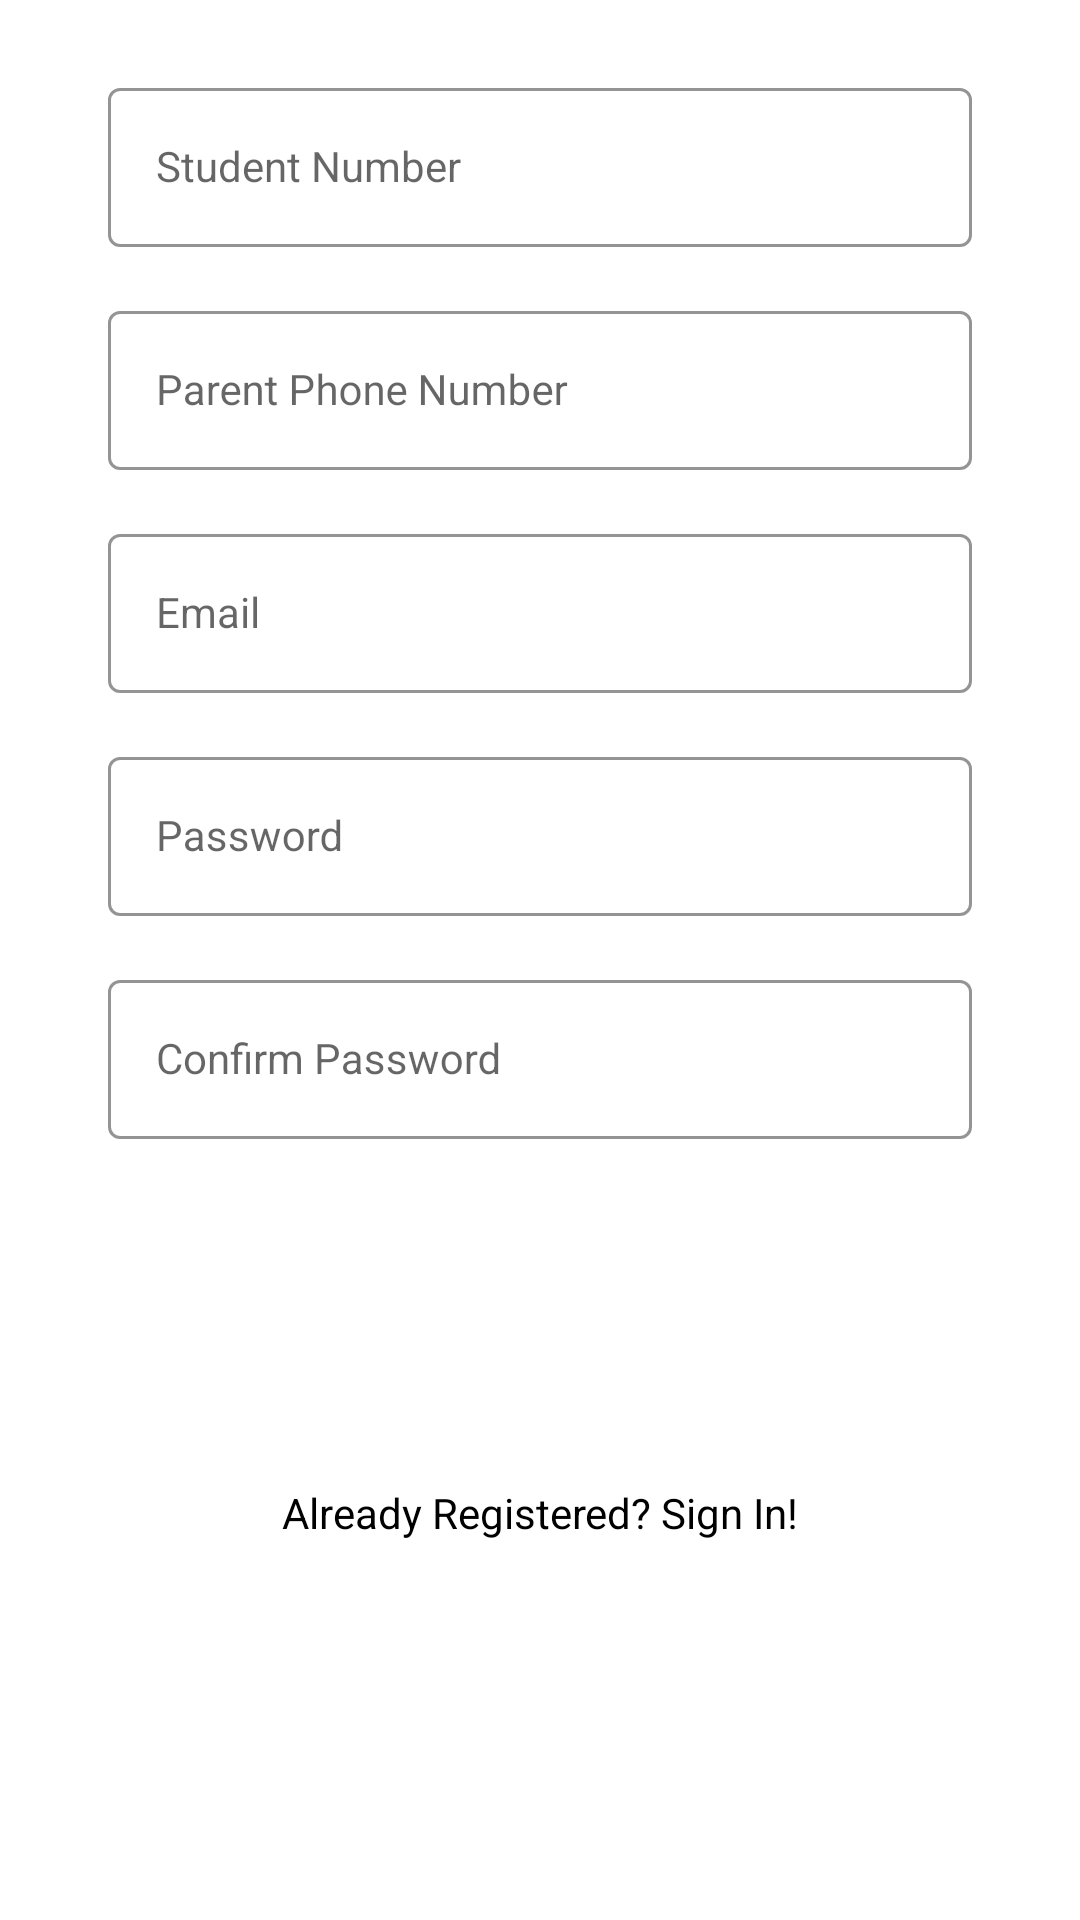

Android layout source for this screen:
<!-- AndroidManifest.xml: application theme Theme.SchoolBusTrackerParent -->
<!-- res/layout/fragment_sign_up.xml -->
<?xml version="1.0" encoding="utf-8"?>
<ScrollView xmlns:android="http://schemas.android.com/apk/res/android"
    android:layout_width="match_parent"
    android:layout_height="match_parent"
    android:background="@color/light_orange">

    <androidx.constraintlayout.widget.ConstraintLayout xmlns:app="http://schemas.android.com/apk/res-auto"
        android:layout_width="match_parent"
        android:layout_height="match_parent">

        <com.google.android.material.textfield.TextInputLayout
            android:id="@+id/studentNumberLayout"
            style="@style/LoginTextInputOuterFieldStyle"
            android:layout_width="0dp"
            android:layout_height="wrap_content"
            android:layout_marginHorizontal="24dp"
            android:layout_marginTop="24dp"
            app:boxStrokeColor="#1E1E1E"
            app:hintTextColor="#1E1E1E"
            app:layout_constraintEnd_toEndOf="parent"
            app:layout_constraintHorizontal_bias="0.5"
            app:layout_constraintStart_toStartOf="parent"
            app:layout_constraintTop_toTopOf="parent"
            app:layout_constraintWidth_default="percent"
            app:layout_constraintWidth_percent="0.8">

            <com.google.android.material.textfield.TextInputEditText
                android:id="@+id/editText_student_number"
                style="@style/LoginTextInputInnerFieldStyle"
                android:layout_width="match_parent"
                android:layout_height="wrap_content"
                android:hint="Student Number"
                android:inputType="number" />
        </com.google.android.material.textfield.TextInputLayout>

        <com.google.android.material.textfield.TextInputLayout
            android:id="@+id/phoneNumberLayout"
            style="@style/LoginTextInputOuterFieldStyle"
            android:layout_width="0dp"
            android:layout_height="wrap_content"
            android:layout_marginHorizontal="24dp"
            android:layout_marginTop="16dp"
            app:boxStrokeColor="#1E1E1E"
            app:hintTextColor="#1E1E1E"
            app:layout_constraintEnd_toEndOf="parent"
            app:layout_constraintHorizontal_bias="0.5"
            app:layout_constraintStart_toStartOf="parent"
            app:layout_constraintTop_toBottomOf="@id/studentNumberLayout"
            app:layout_constraintWidth_default="percent"
            app:layout_constraintWidth_percent="0.8">

            <com.google.android.material.textfield.TextInputEditText
                android:id="@+id/editText_phone_number"
                style="@style/LoginTextInputInnerFieldStyle"
                android:layout_width="match_parent"
                android:layout_height="wrap_content"
                android:hint="Parent Phone Number"
                android:inputType="phone" />
        </com.google.android.material.textfield.TextInputLayout>

        <com.google.android.material.textfield.TextInputLayout
            android:id="@+id/emailLayout"
            style="@style/LoginTextInputOuterFieldStyle"
            android:layout_width="0dp"
            android:layout_height="wrap_content"
            android:layout_marginHorizontal="24dp"
            android:layout_marginTop="16dp"
            app:boxStrokeColor="#1E1E1E"
            app:hintTextColor="#1E1E1E"
            app:layout_constraintEnd_toEndOf="parent"
            app:layout_constraintHorizontal_bias="0.5"
            app:layout_constraintStart_toStartOf="parent"
            app:layout_constraintTop_toBottomOf="@id/phoneNumberLayout"
            app:layout_constraintWidth_default="percent"
            app:layout_constraintWidth_percent="0.8">

            <com.google.android.material.textfield.TextInputEditText
                android:id="@+id/editText_email"
                style="@style/LoginTextInputInnerFieldStyle"
                android:layout_width="match_parent"
                android:layout_height="wrap_content"
                android:hint="Email"
                android:inputType="textEmailAddress" />
        </com.google.android.material.textfield.TextInputLayout>

        <com.google.android.material.textfield.TextInputLayout
            android:id="@+id/passwordLayout"
            style="@style/LoginTextInputOuterFieldStyle"
            android:layout_width="0dp"
            android:layout_height="wrap_content"
            android:layout_marginHorizontal="24dp"
            android:layout_marginTop="16dp"
            app:boxStrokeColor="#1E1E1E"
            app:hintTextColor="#1E1E1E"
            app:layout_constraintEnd_toEndOf="parent"
            app:layout_constraintHorizontal_bias="0.5"
            app:layout_constraintStart_toStartOf="parent"
            app:layout_constraintTop_toBottomOf="@id/emailLayout"
            app:layout_constraintWidth_default="percent"
            app:layout_constraintWidth_percent="0.8">

            <com.google.android.material.textfield.TextInputEditText
                android:id="@+id/editText_password"
                style="@style/LoginTextInputInnerFieldStyle"
                android:layout_width="match_parent"
                android:layout_height="wrap_content"
                android:hint="Password"
                android:inputType="textPassword" />
        </com.google.android.material.textfield.TextInputLayout>

        <com.google.android.material.textfield.TextInputLayout
            android:id="@+id/confirmPasswordLayout"
            style="@style/LoginTextInputOuterFieldStyle"
            android:layout_width="0dp"
            android:layout_height="wrap_content"
            android:layout_marginHorizontal="24dp"
            android:layout_marginTop="16dp"
            app:boxStrokeColor="#1E1E1E"
            app:hintTextColor="#1E1E1E"
            app:layout_constraintEnd_toEndOf="parent"
            app:layout_constraintHorizontal_bias="0.5"
            app:layout_constraintStart_toStartOf="parent"
            app:layout_constraintTop_toBottomOf="@id/passwordLayout"
            app:layout_constraintWidth_default="percent"
            app:layout_constraintWidth_percent="0.8">

            <com.google.android.material.textfield.TextInputEditText
                android:id="@+id/editText_confirm_password"
                style="@style/LoginTextInputInnerFieldStyle"
                android:layout_width="match_parent"
                android:layout_height="wrap_content"
                android:hint="Confirm Password"
                android:inputType="textPassword" />
        </com.google.android.material.textfield.TextInputLayout>

        <androidx.appcompat.widget.AppCompatButton
            android:id="@+id/button_sign_up"
            android:layout_width="0dp"
            android:layout_height="wrap_content"
            android:layout_marginHorizontal="24dp"
            android:layout_marginTop="12dp"
            android:background="@color/orange"
            android:text="SIGN UP"
            android:textColor="@color/white"
            android:textStyle="bold"
            app:layout_constraintEnd_toEndOf="parent"
            app:layout_constraintStart_toStartOf="parent"
            app:layout_constraintTop_toBottomOf="@+id/textView_error_sign_up"
            app:layout_constraintWidth_default="percent"
            app:layout_constraintWidth_percent="0.6" />

        <TextView
            android:id="@+id/textView_sign_in"
            android:layout_width="wrap_content"
            android:layout_height="wrap_content"
            android:layout_marginVertical="24dp"
            android:text="Already Registered? Sign In!"
            android:textColor="@color/black"
            app:layout_constraintBottom_toBottomOf="parent"
            app:layout_constraintEnd_toEndOf="parent"
            app:layout_constraintHorizontal_bias="0.5"
            app:layout_constraintStart_toStartOf="parent"
            app:layout_constraintTop_toBottomOf="@+id/button_sign_up"
            app:layout_constraintVertical_bias="0.2" />

        <TextView
            android:id="@+id/textView_error_sign_up"
            android:layout_width="wrap_content"
            android:layout_height="wrap_content"
            android:layout_marginStart="24dp"
            android:layout_marginTop="12dp"
            android:layout_marginEnd="24dp"
            android:textAlignment="center"
            android:textColor="@color/dark_orange"
            app:layout_constraintEnd_toEndOf="parent"
            app:layout_constraintHorizontal_bias="0.5"
            app:layout_constraintStart_toStartOf="parent"
            app:layout_constraintTop_toBottomOf="@+id/confirmPasswordLayout" />

    </androidx.constraintlayout.widget.ConstraintLayout>
</ScrollView>
<!-- resources referenced by this layout -->
<resources>
  <style name="LoginTextInputInnerFieldStyle" parent="Widget.MaterialComponents.TextInputLayout.OutlinedBox">
          <item name="android:layout_width">match_parent</item>
          <item name="android:layout_height">wrap_content</item>
          <item name="android:textColor">#1E1E1E</item>
          <item name="android:textColorHint">#1E1E1E</item>
          <item name="android:maxLines">1</item>
          <item name="android:textSize">14sp</item>
          <item name="android:singleLine">true</item>
      </style>
  <style name="LoginTextInputOuterFieldStyle" parent="Widget.MaterialComponents.TextInputLayout.OutlinedBox">
          <item name="android:layout_width">match_parent</item>
          <item name="android:layout_height">wrap_content</item>
          <item name="android:layout_marginTop">15dp</item>
          <item name="android:layout_marginBottom">15dp</item>
      </style>
  <style name="Theme.SchoolBusTrackerParent" parent="Theme.MaterialComponents.DayNight.NoActionBar">
          <item name="windowActionBar">false</item>
          <item name="windowNoTitle">true</item>
          
          <item name="colorPrimary">@color/orange</item>
          <item name="colorPrimaryVariant">@color/dark_orange</item>
          <item name="colorOnPrimary">@color/white</item>
          
          <item name="colorSecondary">@color/teal_200</item>
          <item name="colorSecondaryVariant">@color/teal_700</item>
          <item name="colorOnSecondary">@color/black</item>
          
          <item name="android:statusBarColor" tools:targetApi="l">?attr/colorPrimaryVariant</item>
          
          <item name="drawerArrowStyle">@style/DrawerArrowStyle</item>
      </style>
  <style name="DrawerArrowStyle" parent="Widget.AppCompat.DrawerArrowToggle">
          <item name="color">@android:color/white</item>
      </style>
  <!-- not gathered from this repository: default colours our renderer supplied (Android Studio template values) -->
  <color name="teal_200">#FF03DAC5</color>
  <color name="teal_700">#FF018786</color>
  <color name="black">#FF000000</color>
  <color name="white">#FFFFFFFF</color>
</resources>
